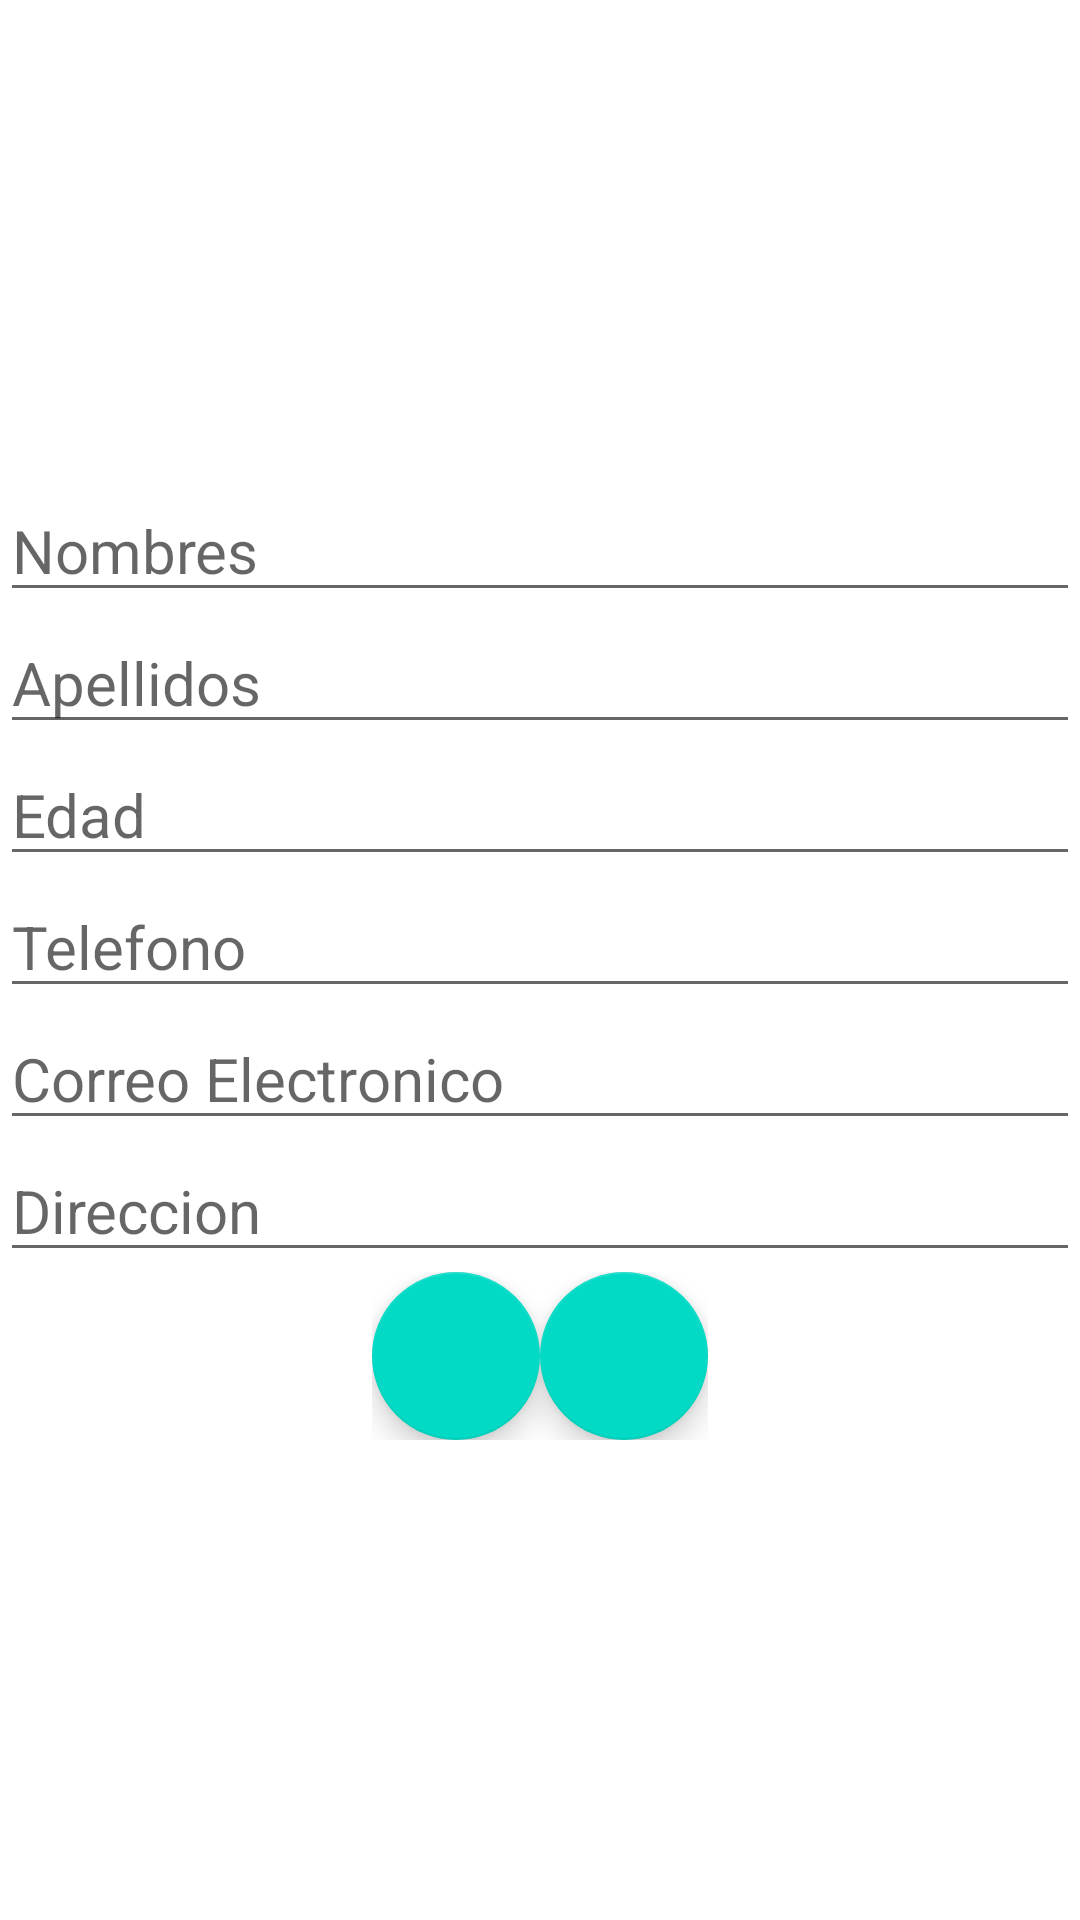

Produce the Android XML layout that renders to this screen, including the resource entries it uses.
<!-- AndroidManifest.xml: application theme Theme.Ejercicio_13 -->
<!-- res/layout/agregar.xml -->
<?xml version="1.0" encoding="utf-8"?>
<LinearLayout xmlns:android="http://schemas.android.com/apk/res/android"
    xmlns:app="http://schemas.android.com/apk/res-auto"
    android:layout_width="match_parent"
    android:layout_height="match_parent"
    android:orientation="vertical"
    android:gravity="center">

    <EditText
        android:id="@+id/nombre"
        android:layout_width="wrap_content"
        android:layout_height="wrap_content"
        android:ems="60"
        android:hint="Nombres"
        android:inputType="textPersonName"
        android:textSize="20sp" />

    <EditText
        android:id="@+id/apellido"
        android:layout_width="wrap_content"
        android:layout_height="wrap_content"
        android:ems="60"
        android:hint="Apellidos"
        android:inputType="textPersonName"
        android:textSize="20sp" />

    <EditText
        android:id="@+id/edad"
        android:layout_width="wrap_content"
        android:layout_height="wrap_content"
        android:ems="60"
        android:hint="Edad"
        android:inputType="number"
        android:textSize="20sp" />

    <EditText
        android:id="@+id/telefono"
        android:layout_width="wrap_content"
        android:layout_height="wrap_content"
        android:ems="60"
        android:hint="Telefono"
        android:inputType="number"
        android:textSize="20sp" />

    <EditText
        android:id="@+id/correo"
        android:layout_width="wrap_content"
        android:layout_height="wrap_content"
        android:ems="60"
        android:hint="Correo Electronico"
        android:inputType="textPersonName"
        android:textSize="20sp" />

    <EditText
        android:id="@+id/direccion"
        android:layout_width="wrap_content"
        android:layout_height="wrap_content"
        android:ems="60"
        android:hint="Direccion"
        android:inputType="textPersonName"
        android:textSize="20sp" />

    <TableRow
        android:layout_width="wrap_content"
        android:layout_height="wrap_content"

        android:gravity="center">

        <com.google.android.material.floatingactionbutton.FloatingActionButton
            android:id="@+id/btnguardar"
            android:layout_width="match_parent"
            android:layout_height="wrap_content"
            android:clickable="true"
            app:srcCompat="@drawable/guardar" />

        <com.google.android.material.floatingactionbutton.FloatingActionButton
            android:id="@+id/btncancelar"
            android:layout_width="match_parent"
            android:layout_height="wrap_content"
            android:clickable="true"
            app:srcCompat="@drawable/cancelar" />

    </TableRow>

</LinearLayout>
<!-- resources referenced by this layout -->
<resources>
  <style name="Theme.Ejercicio_13" parent="Theme.MaterialComponents.DayNight.DarkActionBar">
          
          <item name="colorPrimary">@color/purple_500</item>
          <item name="colorPrimaryVariant">@color/purple_700</item>
          <item name="colorOnPrimary">@color/white</item>
          
          <item name="colorSecondary">@color/teal_200</item>
          <item name="colorSecondaryVariant">@color/teal_700</item>
          <item name="colorOnSecondary">@color/black</item>
          
          <item name="android:statusBarColor" tools:targetApi="21">?attr/colorPrimaryVariant</item>
          
      </style>
  <!-- not gathered from this repository: default colours our renderer supplied (Android Studio template values) -->
  <color name="purple_500">#FF6200EE</color>
  <color name="purple_700">#FF3700B3</color>
  <color name="teal_200">#FF03DAC5</color>
  <color name="teal_700">#FF018786</color>
  <color name="black">#FF000000</color>
  <color name="white">#FFFFFFFF</color>
</resources>
